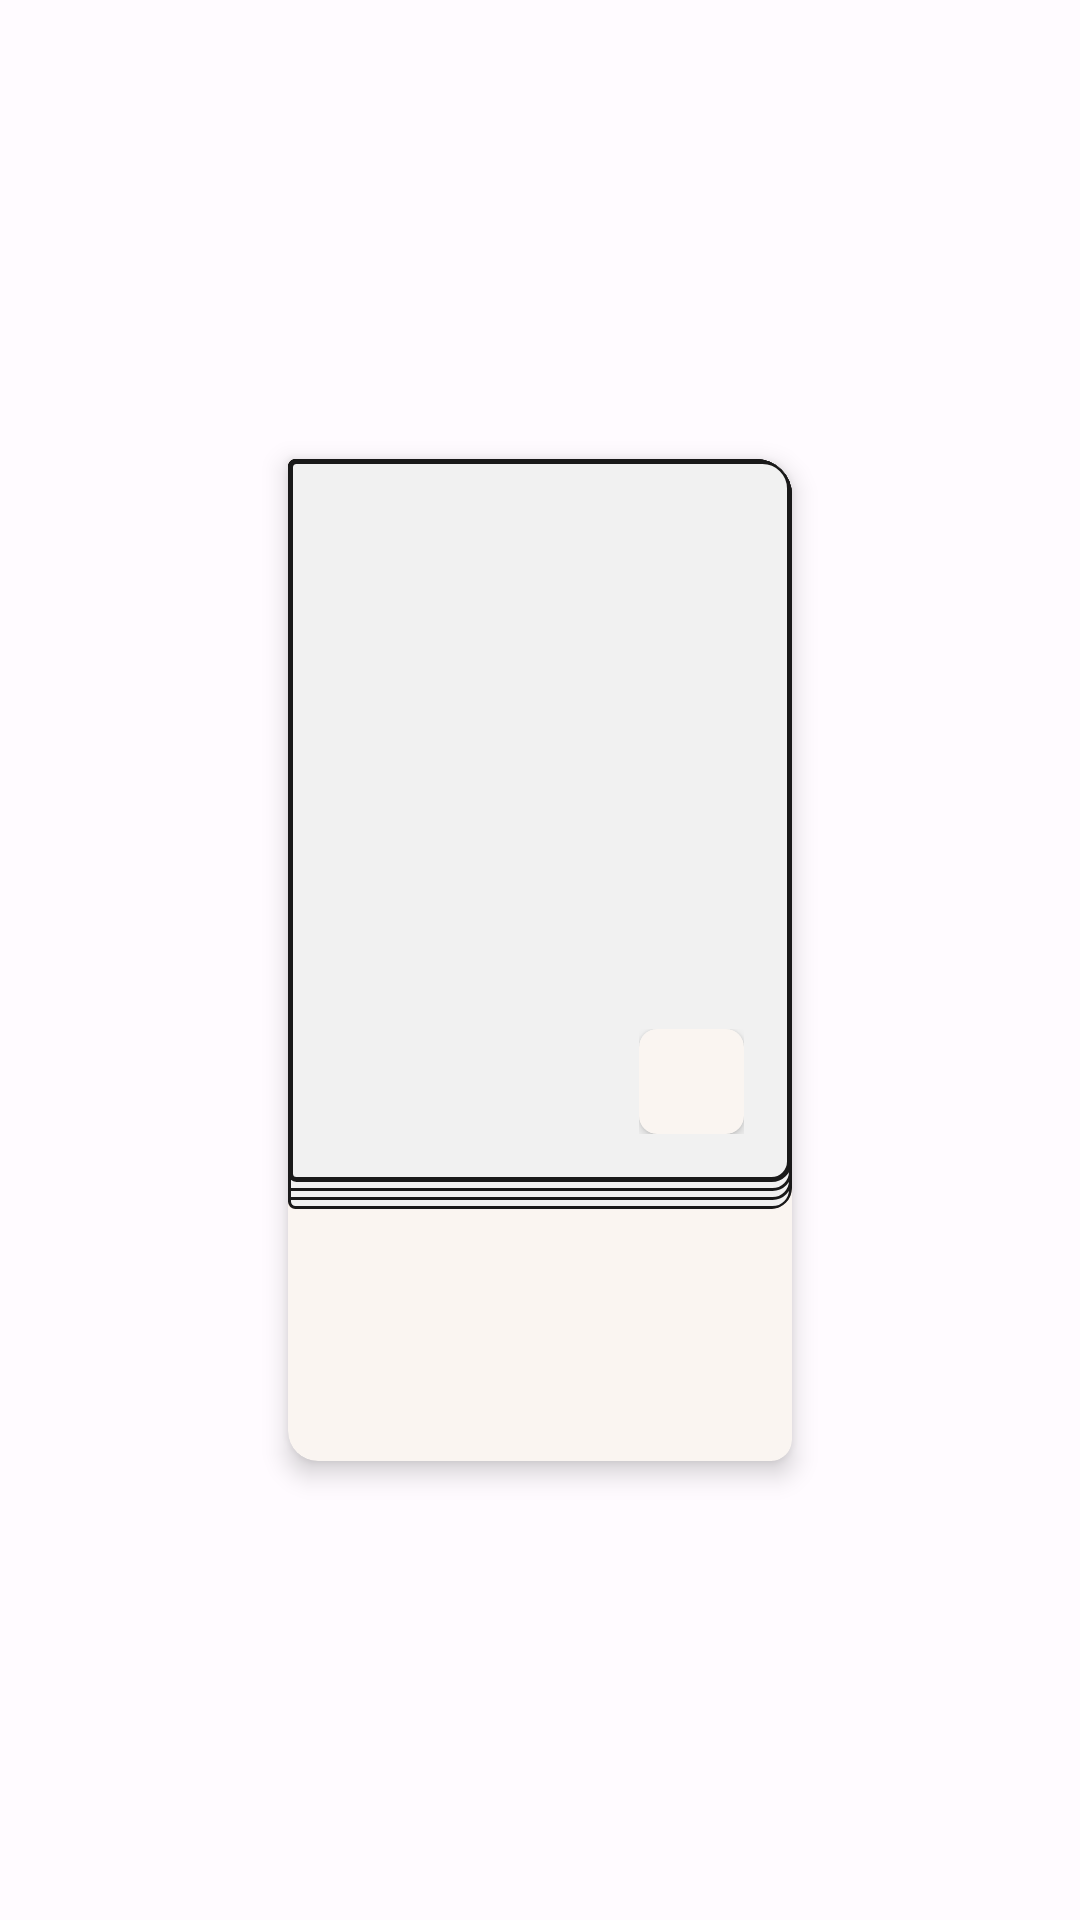

Layout XML and referenced resources for this Android screen:
<!-- AndroidManifest.xml: application theme Theme.Bookito -->
<!-- res/layout/recycleview_library.xml -->
<?xml version="1.0" encoding="utf-8"?>
<androidx.constraintlayout.widget.ConstraintLayout xmlns:android="http://schemas.android.com/apk/res/android"
    xmlns:app="http://schemas.android.com/apk/res-auto"
    xmlns:tools="http://schemas.android.com/tools"
    android:layout_width="match_parent"
    android:layout_height="wrap_content">

    <com.google.android.material.card.MaterialCardView
        android:id="@+id/cardView"
        app:cardElevation="5dp"
        style="@style/color_card"
        app:cardPreventCornerOverlap="false"
        android:layout_width="wrap_content"
        android:layout_height="wrap_content"
        android:layout_marginTop="16dp"
        android:layout_marginBottom="16dp"
        app:shapeAppearanceOverlay="@style/roundedImageViewContainer"
        app:strokeWidth="0dp"
        app:layout_constraintBottom_toBottomOf="parent"
        app:layout_constraintEnd_toEndOf="parent"
        app:layout_constraintStart_toStartOf="parent"
        app:layout_constraintTop_toTopOf="parent">

        <androidx.constraintlayout.widget.ConstraintLayout
            android:id="@+id/book"
            android:layout_width="wrap_content"
            android:layout_height="wrap_content"
            android:clickable="true">

            <com.google.android.material.card.MaterialCardView
                android:id="@+id/thumb"
                android:layout_width="wrap_content"
                app:cardPreventCornerOverlap="false"
                android:layout_height="wrap_content"
                app:layout_constraintBottom_toTopOf="@+id/book_title"
                app:layout_constraintEnd_toEndOf="parent"
                app:layout_constraintStart_toStartOf="parent"
                app:layout_constraintTop_toTopOf="parent"
                app:shapeAppearanceOverlay="@style/roundedImageView"
                app:strokeWidth="0dp"
                tools:cardElevation="0dp">

                <androidx.constraintlayout.widget.ConstraintLayout
                    android:layout_width="match_parent"
                    android:layout_height="match_parent">

                    <ImageView
                        android:id="@+id/book_background"
                        android:layout_width="0dp"
                        android:layout_height="0dp"
                        android:src="@drawable/book_background"
                        app:layout_constraintBottom_toBottomOf="parent"
                        app:layout_constraintEnd_toEndOf="parent"
                        app:layout_constraintStart_toStartOf="parent"
                        app:layout_constraintTop_toTopOf="parent" />

                    <com.google.android.material.imageview.ShapeableImageView
                        android:id="@+id/book_thumbnail"
                        style="@style/book_thumbnail"
                        android:layout_width="167dp"
                        android:layout_marginStart="1dp"
                        android:layout_marginTop="1dp"
                        android:layout_marginBottom="9dp"
                        android:contentDescription="@string/book_1_thumbnail"
                        app:layout_constraintBottom_toBottomOf="@id/book_background"
                        app:layout_constraintEnd_toEndOf="parent"
                        app:layout_constraintStart_toStartOf="parent"
                        app:layout_constraintTop_toTopOf="parent"
                        app:shapeAppearanceOverlay="@style/roundedImageView"
                        tools:ignore="ImageContrastCheck"
                        tools:srcCompat="@tools:sample/avatars" />

                    <ImageView
                        android:id="@+id/wait_icon"
                        android:layout_width="0dp"
                        android:layout_height="0dp"
                        android:contentDescription="@string/wait_icon"
                        android:visibility="gone"
                        app:layout_constraintBottom_toBottomOf="@+id/book_thumbnail"
                        app:layout_constraintDimensionRatio="1:1"
                        app:layout_constraintEnd_toStartOf="@+id/guideline14"
                        app:layout_constraintStart_toStartOf="@+id/guideline13"
                        app:layout_constraintTop_toTopOf="parent"
                        app:srcCompat="@drawable/ic_twotone_access_time_24"
                        tools:visibility="visible" />

                    <androidx.constraintlayout.widget.Guideline
                        android:id="@+id/guideline13"
                        android:layout_width="wrap_content"
                        android:layout_height="wrap_content"
                        android:orientation="vertical"
                        app:layout_constraintGuide_percent=".33" />

                    <androidx.constraintlayout.widget.Guideline
                        android:id="@+id/guideline12"
                        android:layout_width="wrap_content"
                        android:layout_height="wrap_content"
                        android:orientation="vertical"
                        app:layout_constraintGuide_percent="0.6946108" />

                    <androidx.constraintlayout.widget.Guideline
                        android:id="@+id/guideline14"
                        android:layout_width="wrap_content"
                        android:layout_height="wrap_content"
                        android:orientation="vertical"
                        app:layout_constraintGuide_end="57dp" />

                    
                    <androidx.constraintlayout.widget.ConstraintLayout
                        android:id="@+id/touchAreaEditType"
                        android:layout_width="match_parent"
                        android:layout_height="match_parent"
                        android:padding="16dp"
                        app:layout_constraintBottom_toBottomOf="@+id/book_thumbnail"
                        app:layout_constraintEnd_toEndOf="parent">

                        <androidx.cardview.widget.CardView
                            android:id="@+id/card_type"
                            style="@style/color_card"
                            android:layout_width="35dp"
                            android:layout_height="0dp"
                            app:cardCornerRadius="6dp"
                            app:layout_constraintBottom_toBottomOf="parent"
                            app:layout_constraintDimensionRatio="w,1:1"
                            app:layout_constraintEnd_toEndOf="parent"
                            app:layout_constraintStart_toStartOf="parent">

                            <androidx.constraintlayout.widget.ConstraintLayout
                                android:layout_width="match_parent"
                                android:layout_height="match_parent">

                                <ImageView
                                    android:id="@+id/icon_type"
                                    android:layout_width="0dp"
                                    android:layout_height="0dp"
                                    android:layout_marginStart="8dp"
                                    android:layout_marginTop="8dp"
                                    android:layout_marginEnd="8dp"
                                    android:layout_marginBottom="8dp"
                                    android:contentDescription="@string/type_of_the_request"
                                    app:layout_constraintBottom_toBottomOf="parent"
                                    app:layout_constraintDimensionRatio="h,1:1"
                                    app:layout_constraintEnd_toEndOf="parent"
                                    app:layout_constraintStart_toStartOf="parent"
                                    app:layout_constraintTop_toTopOf="parent"
                                    tools:ignore="ImageContrastCheck"
                                    tools:scaleType="fitXY"
                                    tools:srcCompat="@drawable/calendar" />
                            </androidx.constraintlayout.widget.ConstraintLayout>

                        </androidx.cardview.widget.CardView>
                    </androidx.constraintlayout.widget.ConstraintLayout>
                </androidx.constraintlayout.widget.ConstraintLayout>
            </com.google.android.material.card.MaterialCardView>

            <TextView
                android:id="@+id/book_title"
                android:layout_width="0dp"
                android:layout_height="wrap_content"
                android:layout_marginLeft="8dp"
                android:layout_marginTop="4dp"
                android:layout_marginRight="8dp"
                android:gravity="center"
                android:lines="3"
                tools:text="title"
                android:textStyle="bold"
                app:layout_constraintLeft_toLeftOf="parent"
                app:layout_constraintRight_toRightOf="parent"
                app:layout_constraintTop_toBottomOf="@id/thumb" />

            <TextView
                android:id="@+id/book_author"
                android:layout_width="0dp"
                android:layout_height="wrap_content"
                android:layout_marginTop="4dp"
                android:layout_marginBottom="8dp"
                android:gravity="center"
                tools:text="author"
                android:textSize="12sp"
                android:textStyle="italic"
                app:layout_constraintBottom_toBottomOf="parent"
                app:layout_constraintEnd_toEndOf="@+id/book_title"
                app:layout_constraintRight_toRightOf="parent"
                app:layout_constraintStart_toStartOf="@+id/book_title"
                app:layout_constraintTop_toBottomOf="@+id/book_title" />


        </androidx.constraintlayout.widget.ConstraintLayout>

    </com.google.android.material.card.MaterialCardView>

</androidx.constraintlayout.widget.ConstraintLayout>
<!-- resources referenced by this layout -->
<resources>
  <!-- drawable ic_twotone_access_time_24 (drawable) -->
  <vector xmlns:android="http://schemas.android.com/apk/res/android"
      android:width="24dp"
      android:height="24dp"
      android:tint="#000000"
      android:viewportWidth="24"
      android:viewportHeight="24">
      <path
          android:fillAlpha="0.3"
          android:fillColor="@android:color/white"
          android:pathData="M12,4c-4.42,0 -8,3.58 -8,8s3.58,8 8,8 8,-3.58 8,-8 -3.58,-8 -8,-8zM16.25,16.15L11,13L11,7h1.5v5.25l4.5,2.67 -0.75,1.23z"
          android:strokeAlpha="0.3" />
      <path
          android:fillColor="@android:color/white"
          android:pathData="M11.99,2C6.47,2 2,6.48 2,12s4.47,10 9.99,10C17.52,22 22,17.52 22,12S17.52,2 11.99,2zM12,20c-4.42,0 -8,-3.58 -8,-8s3.58,-8 8,-8 8,3.58 8,8 -3.58,8 -8,8zM12.5,7L11,7v6l5.25,3.15 0.75,-1.23 -4.5,-2.67z" />
  </vector>
  <string name="book_1_thumbnail">book 1 thumbnail</string>
  <string name="type_of_the_request">type of the request</string>
  <string name="wait_icon">wait icon</string>
  <style name="book_thumbnail">
          <item name="android:layout_width">85dp</item>
          <item name="android:layout_height">0dp</item>
          <item name="android:scaleType">fitXY</item>
          <item name="layout_constraintDimensionRatio">h,1:1.4375</item>
      </style>
  <style name="color_card">
          <item name="android:backgroundTint">@color/light_card</item>
      </style>
  <style name="roundedImageView" parent="">
          <item name="cornerFamily">rounded</item>
          <item name="cornerSizeTopRight">10dp</item>
          <item name="cornerSizeBottomRight">7dp</item>
          <item name="cornerSizeBottomLeft">2dp</item>
          <item name="cornerSizeTopLeft">2dp</item>
      </style>
  <style name="roundedImageViewContainer" parent="">
          <item name="cornerFamily">rounded</item>
          <item name="cornerSizeBottomLeft">10dp</item>
          <item name="cornerSizeBottomRight">7dp</item>
          <item name="cornerSizeTopLeft">2dp</item>
      </style>
  <color name="light_card">#FAF5F1</color>
  <color name="black">#FF000000</color>
  <color name="md_theme_light_primary">#9A4520</color>
  <color name="md_theme_light_onPrimary">#FFFFFF</color>
  <color name="md_theme_light_primaryContainer">#FFDBCE</color>
  <color name="md_theme_light_onPrimaryContainer">#370E00</color>
  <color name="md_theme_light_secondary">#725C00</color>
  <color name="md_theme_light_onSecondary">#FFFFFF</color>
  <color name="md_theme_light_secondaryContainer">#C8A393</color>
  <color name="md_theme_light_onSecondaryContainer">#231B00</color>
  <color name="md_theme_light_tertiary">#885200</color>
  <color name="md_theme_light_onTertiary">#FFFFFF</color>
  <color name="md_theme_light_tertiaryContainer">#FFDCBB</color>
  <color name="md_theme_light_onTertiaryContainer">#2C1700</color>
  <color name="md_theme_light_error">#DCBA1A1A</color>
  <color name="md_theme_light_errorContainer">#FFDAD6</color>
  <color name="md_theme_light_onError">#FFFFFF</color>
  <color name="md_theme_light_onErrorContainer">#410002</color>
  <color name="md_theme_light_background">#FFFBFF</color>
  <color name="md_theme_light_onBackground">#2D1600</color>
  <color name="md_theme_light_surface">#EAE4DE</color>
  <color name="md_theme_light_onSurface">#2D1600</color>
  <color name="md_theme_light_surfaceVariant">#F5DED6</color>
  <color name="md_theme_light_onSurfaceVariant">#53433E</color>
  <color name="md_theme_light_outline">#85736D</color>
  <color name="md_theme_light_inverseOnSurface">#FFEEE1</color>
  <color name="md_theme_light_inverseSurface">#4B2800</color>
  <color name="md_theme_light_inversePrimary">#FFB599</color>
</resources>
